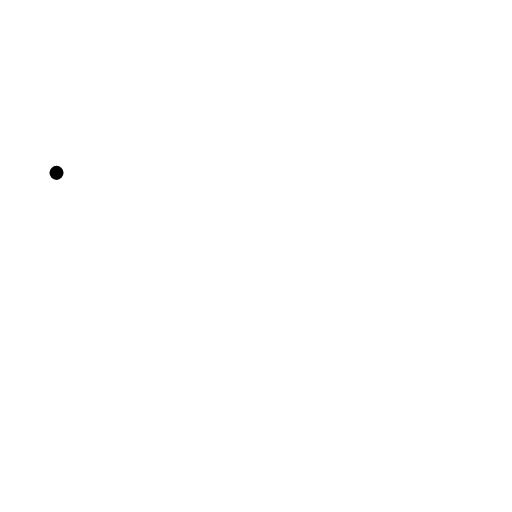
t = 0.00 s
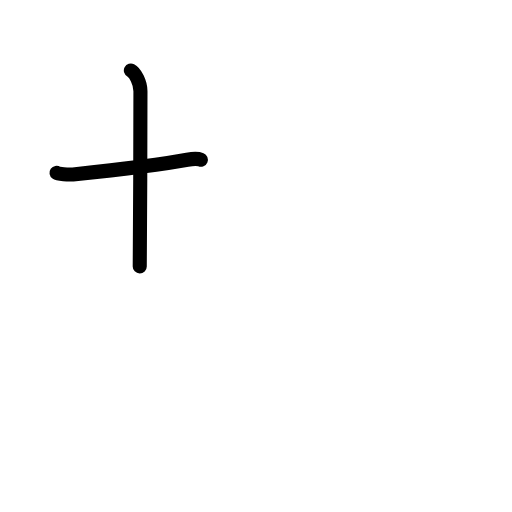
t = 1.75 s
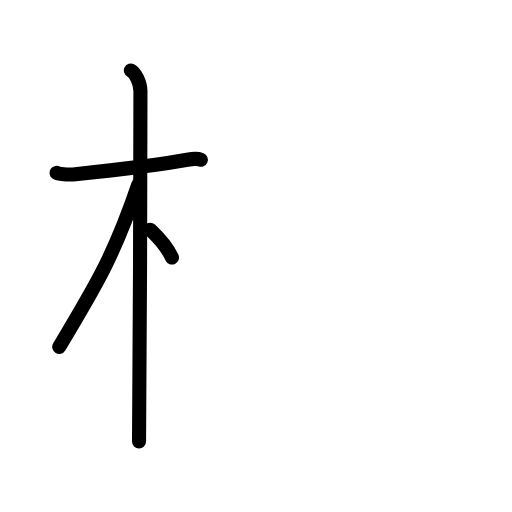
t = 3.50 s
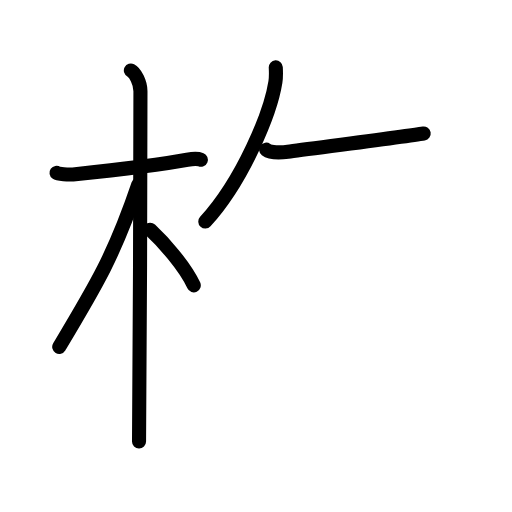
t = 5.40 s
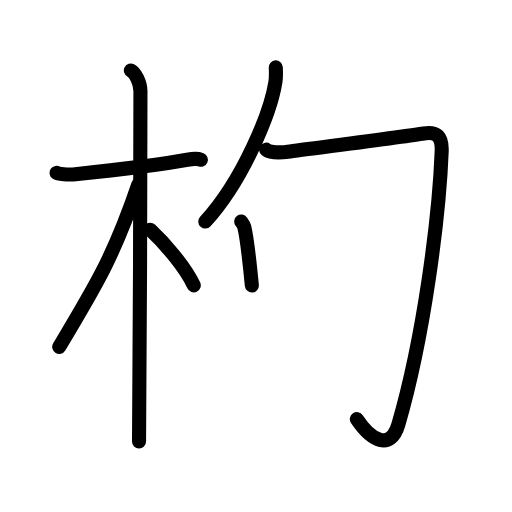
t = 6.75 s
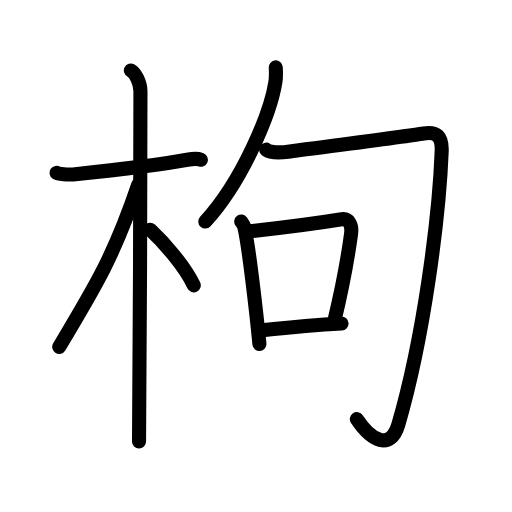
t = 9.00 s

The animated SVG that drew these frames (rendered in a browser with its animation timeline set to each time). Animation: 28 SMIL elements (animate=28); one cycle of 9.00 s.

<?xml version="1.0" encoding="UTF-8"?>
<!--
AniKanjiVG is licensed by CC-BY-SA Paul C. Sommerhoff (https://bitbucket.org/sommerhoff/anikanjivg).
AniKanjiVG uses KanjiVG which is licensed by CC-BY-SA Ulrich Apel (http://kanjivg.tagaini.net).
See also http://creativecommons.org/licenses/by-sa/3.0/
-->
<svg xmlns:kvg='http://kanjivg.tagaini.net' xmlns='http://www.w3.org/2000/svg' width='109' height='109' viewBox='0 0 109 109' style='fill:none;stroke:#000000;stroke-width:3;stroke-linecap:round;stroke-linejoin:round;' id="kvg:kanji_067b8"><g id="kvg:067b8" kvg:element="枸"><g id="kvg:067b8-g1" kvg:element="木" kvg:position="left" kvg:radical="general"><path id="kvg:067b8-s1" kvg:type="㇐" d="M12.03,36.8c0.37,0.26,2.53,0.43,3.5,0.33c4.18-0.43,17.63-1.84,24.34-3.12c0.97-0.18,2.28-0.25,2.89,0"><animate attributeName="d" begin="0.0s" dur="0.3333333333333333s" from="M12.03,36.8C12.03,36.8,12.03,36.8,12.03,36.8" to="M12.03,36.8c0.37,0.26,2.53,0.43,3.5,0.33" />
<animate attributeName="d" begin="0.3333333333333333s" dur="0.3333333333333333s" from="M12.03,36.8c0.37,0.26,2.53,0.43,3.5,0.33c0,0,0,0,0,0,0" to="M12.03,36.8c0.37,0.26,2.53,0.43,3.5,0.33c4.18-0.43,17.63-1.84,24.34-3.12" />
<animate attributeName="d" begin="0.6666666666666666s" dur="0.3333333333333333s" from="M12.03,36.8c0.37,0.26,2.53,0.43,3.5,0.33c4.18-0.43,17.63-1.84,24.34-3.12c0,0,0,0,0,0,0" to="M12.03,36.8c0.37,0.26,2.53,0.43,3.5,0.33c4.18-0.43,17.63-1.84,24.34-3.12c0.97-0.18,2.28-0.25,2.89,0" />
</path>
<path id="kvg:067b8-s2" kvg:type="㇑" d="M27.86,15c0.91,0.47,2.04,2.5,2.04,4.42c0,0.95-0.12,68.75-0.3,74.58"><animate attributeName="d" begin="1.0s" dur="0.5s" from="M27.86,15C27.86,15,27.86,15,27.86,15" to="M27.86,15c0.91,0.47,2.04,2.5,2.04,4.42" />
<animate attributeName="d" begin="1.5s" dur="0.5s" from="M27.86,15c0.91,0.47,2.04,2.5,2.04,4.42c0,0,0,0,0,0,0" to="M27.86,15c0.91,0.47,2.04,2.5,2.04,4.42c0,0.95-0.12,68.75-0.3,74.58" />
<animate attributeName="d" begin="0s" dur="1.0s" from="M-100,-100" to="M-100,-100" />
</path>
<path id="kvg:067b8-s3" kvg:type="㇒" d="M29.44,39.28c-5.1,15.04-8.94,21.4-16.83,34.56"><animate attributeName="d" begin="2.0s" dur="1.0s" from="M29.44,39.28C29.44,39.28,29.44,39.28,29.44,39.28" to="M29.44,39.28c-5.1,15.04-8.94,21.4-16.83,34.56" />
<animate attributeName="d" begin="0s" dur="2.0s" from="M-100,-100" to="M-100,-100" />
</path>
<path id="kvg:067b8-s4" kvg:type="㇔/㇏" d="M31.97,48.9c2.78,2.6,7.28,7.6,9.28,11.85"><animate attributeName="d" begin="3.0s" dur="1.0s" from="M31.97,48.9C31.97,48.9,31.97,48.9,31.97,48.9" to="M31.97,48.9c2.78,2.6,7.28,7.6,9.28,11.85" />
<animate attributeName="d" begin="0s" dur="3.0s" from="M-100,-100" to="M-100,-100" />
</path>
</g>
<g id="kvg:067b8-g2" kvg:element="句" kvg:position="right"><g id="kvg:067b8-g3" kvg:element="勹"><g id="kvg:067b8-g4" kvg:element="丿"><path id="kvg:067b8-s5" kvg:type="㇒" d="M58.71,14.35c0.04,0.77,0.09,2-0.08,3.11C57.61,24,51.74,38.37,43.71,47.17"><animate attributeName="d" begin="4.0s" dur="0.5s" from="M58.71,14.35C58.71,14.35,58.71,14.35,58.71,14.35" to="M58.71,14.35c0.04,0.77,0.09,2-0.08,3.11" />
<animate attributeName="d" begin="4.5s" dur="0.5s" from="M58.71,14.35c0.04,0.77,0.09,2-0.08,3.11c0,0,0,0,0,0,0" to="M58.71,14.35c0.04,0.77,0.09,2-0.08,3.11C57.61,24,51.74,38.37,43.71,47.17" />
<animate attributeName="d" begin="0s" dur="4.0s" from="M-100,-100" to="M-100,-100" />
</path>
</g>
<path id="kvg:067b8-s6" kvg:type="㇆" d="M56.65,31.85c0.91,0.69,3.14,0.67,4.65,0.46c3.95-0.56,25.28-3.29,28.9-3.9c2.74-0.46,3.96,0.6,3.83,3.8c-0.54,14.04-3.79,39.54-9.22,58.17c-1.67,5.72-5.82,3.38-8.84-1.14"><animate attributeName="d" begin="5.0s" dur="0.2s" from="M56.65,31.85C56.65,31.85,56.65,31.85,56.65,31.85" to="M56.65,31.85c0.91,0.69,3.14,0.67,4.65,0.46" />
<animate attributeName="d" begin="5.2s" dur="0.2s" from="M56.65,31.85c0.91,0.69,3.14,0.67,4.65,0.46c0,0,0,0,0,0,0" to="M56.65,31.85c0.91,0.69,3.14,0.67,4.65,0.46c3.95-0.56,25.28-3.29,28.9-3.9" />
<animate attributeName="d" begin="5.4s" dur="0.2s" from="M56.65,31.85c0.91,0.69,3.14,0.67,4.65,0.46c3.95-0.56,25.28-3.29,28.9-3.9c0,0,0,0,0,0,0" to="M56.65,31.85c0.91,0.69,3.14,0.67,4.65,0.46c3.95-0.56,25.28-3.29,28.9-3.9c2.74-0.46,3.96,0.6,3.83,3.8" />
<animate attributeName="d" begin="5.6s" dur="0.2s" from="M56.65,31.85c0.91,0.69,3.14,0.67,4.65,0.46c3.95-0.56,25.28-3.29,28.9-3.9c2.74-0.46,3.96,0.6,3.83,3.8c0,0,0,0,0,0,0" to="M56.65,31.85c0.91,0.69,3.14,0.67,4.65,0.46c3.95-0.56,25.28-3.29,28.9-3.9c2.74-0.46,3.96,0.6,3.83,3.8c-0.54,14.04-3.79,39.54-9.22,58.17" />
<animate attributeName="d" begin="5.8s" dur="0.2s" from="M56.65,31.85c0.91,0.69,3.14,0.67,4.65,0.46c3.95-0.56,25.28-3.29,28.9-3.9c2.74-0.46,3.96,0.6,3.83,3.8c-0.54,14.04-3.79,39.54-9.22,58.17c0,0,0,0,0,0,0" to="M56.65,31.85c0.91,0.69,3.14,0.67,4.65,0.46c3.95-0.56,25.28-3.29,28.9-3.9c2.74-0.46,3.96,0.6,3.83,3.8c-0.54,14.04-3.79,39.54-9.22,58.17c-1.67,5.72-5.82,3.38-8.84-1.14" />
<animate attributeName="d" begin="0s" dur="5.0s" from="M-100,-100" to="M-100,-100" />
</path>
</g>
<g id="kvg:067b8-g5" kvg:element="口"><path id="kvg:067b8-s7" kvg:type="㇑" d="M51.36,47.17c0.26,0.36,0.53,0.67,0.64,1.12c0.9,3.6,2.61,18.49,3.23,24.95"><animate attributeName="d" begin="6.0s" dur="0.5s" from="M51.36,47.17C51.36,47.17,51.36,47.17,51.36,47.17" to="M51.36,47.17c0.26,0.36,0.53,0.67,0.64,1.12" />
<animate attributeName="d" begin="6.5s" dur="0.5s" from="M51.36,47.17c0.26,0.36,0.53,0.67,0.64,1.12c0,0,0,0,0,0,0" to="M51.36,47.17c0.26,0.36,0.53,0.67,0.64,1.12c0.9,3.6,2.61,18.49,3.23,24.95" />
<animate attributeName="d" begin="0s" dur="6.0s" from="M-100,-100" to="M-100,-100" />
</path>
<path id="kvg:067b8-s8" kvg:type="㇕b" d="M52.87,49.27c9.63-1.02,16.17-1.98,19.89-2.58c1.36-0.22,2.26,1.03,1.98,3.09c-0.72,5.34-1.98,11.97-3.57,18.58"><animate attributeName="d" begin="7.0s" dur="0.3333333333333333s" from="M52.87,49.27C52.87,49.27,52.87,49.27,52.87,49.27" to="M52.87,49.27c9.63-1.02,16.17-1.98,19.89-2.58" />
<animate attributeName="d" begin="7.333333333333333s" dur="0.3333333333333333s" from="M52.87,49.27c9.63-1.02,16.17-1.98,19.89-2.58c0,0,0,0,0,0,0" to="M52.87,49.27c9.63-1.02,16.17-1.98,19.89-2.58c1.36-0.22,2.26,1.03,1.98,3.09" />
<animate attributeName="d" begin="7.666666666666667s" dur="0.3333333333333333s" from="M52.87,49.27c9.63-1.02,16.17-1.98,19.89-2.58c1.36-0.22,2.26,1.03,1.98,3.09c0,0,0,0,0,0,0" to="M52.87,49.27c9.63-1.02,16.17-1.98,19.89-2.58c1.36-0.22,2.26,1.03,1.98,3.09c-0.72,5.34-1.98,11.97-3.57,18.58" />
<animate attributeName="d" begin="0s" dur="7.0s" from="M-100,-100" to="M-100,-100" />
</path>
<path id="kvg:067b8-s9" kvg:type="㇐b" d="M55.13,70.38c5.87-0.63,10.37-1.13,17.58-1.52"><animate attributeName="d" begin="8.0s" dur="1.0s" from="M55.13,70.38C55.13,70.38,55.13,70.38,55.13,70.38" to="M55.13,70.38c5.87-0.63,10.37-1.13,17.58-1.52" />
<animate attributeName="d" begin="0s" dur="8.0s" from="M-100,-100" to="M-100,-100" />
</path>
</g>
</g>
</g>
</svg>
